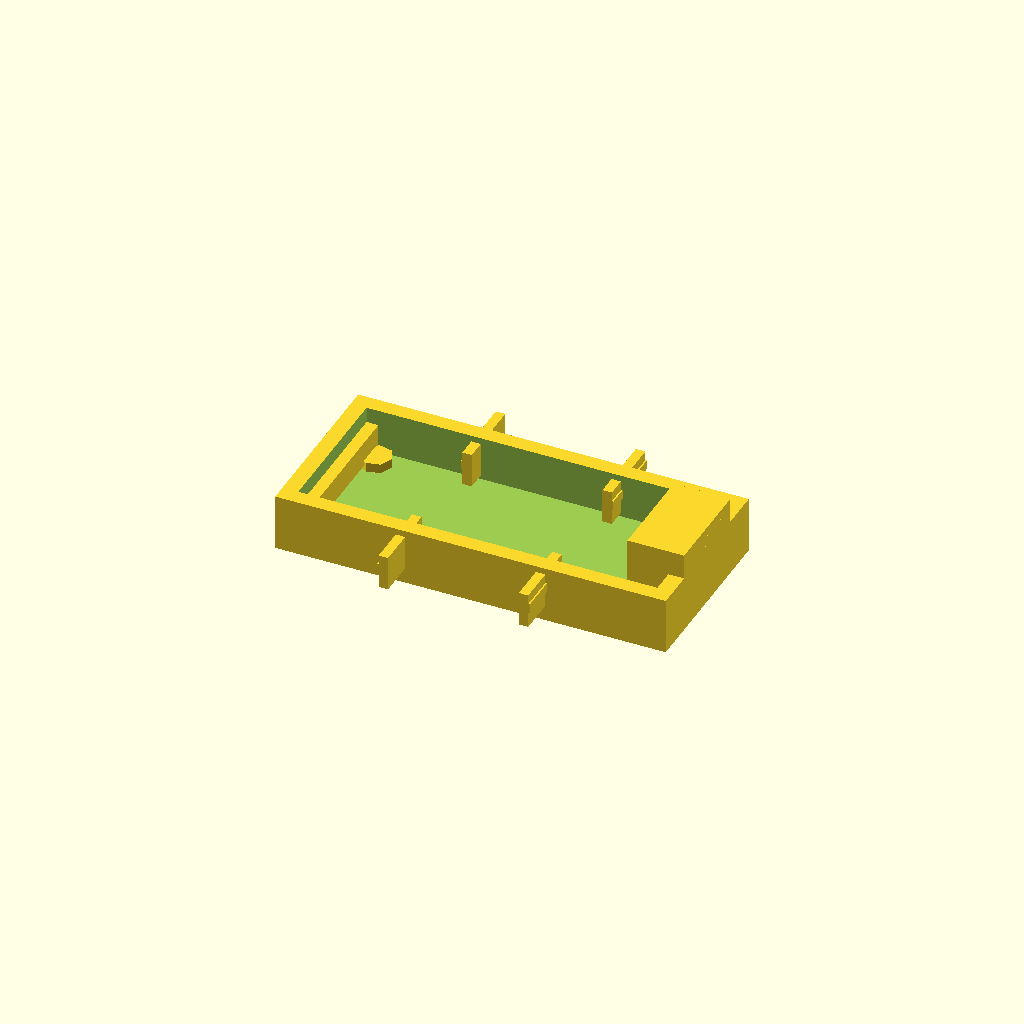
Cell 1: rendered with the file's own defaults.
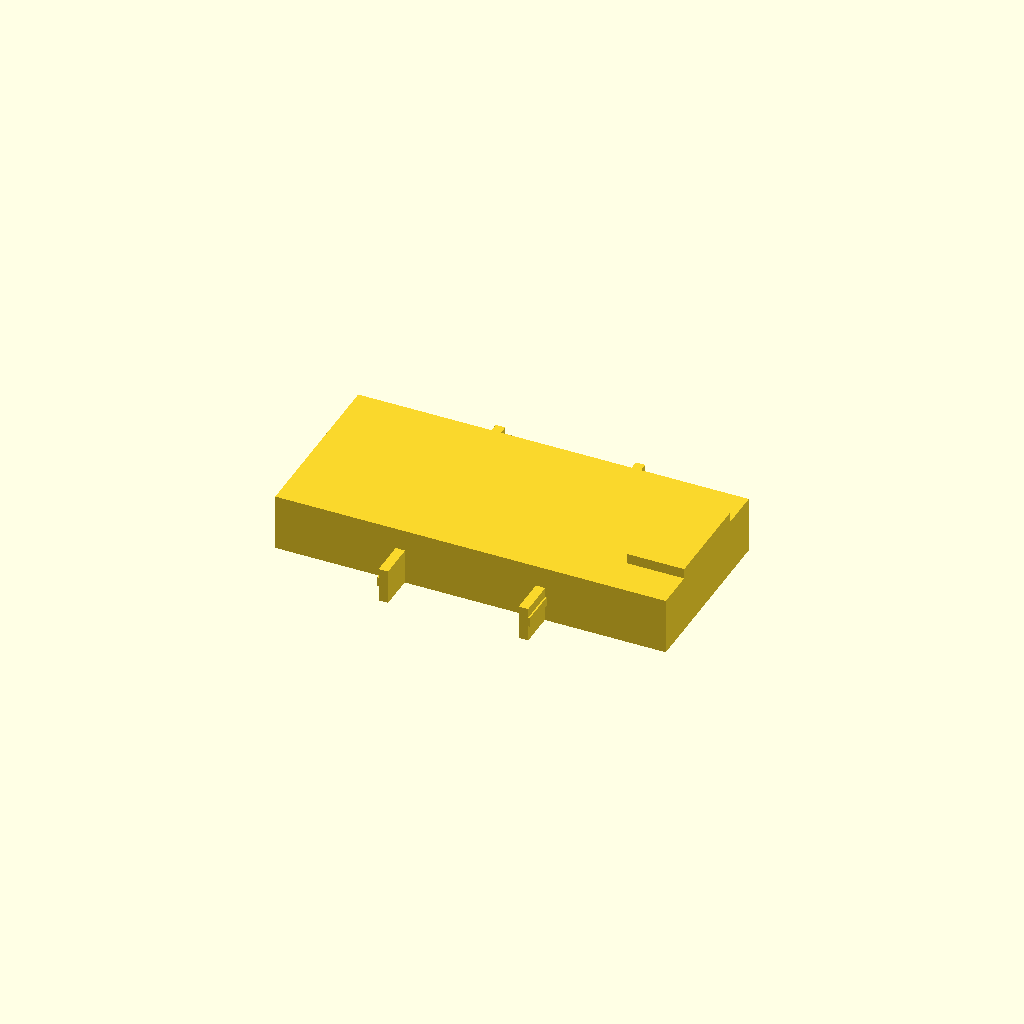
Cell 2 — base_thickness set to 0.1, the other parameters unchanged.
One fixed orthographic camera (rotation 55°, 0°, 25°; colour scheme Cornfield) for every cell.
OpenSCAD source file pipeline/evaluation/nopscadlib_benchmark/20260427_184749/craft/bench_medium_05.scad:
// Parameters
pcb_length = 45.0; //[22.5:90.0:0.1]
pcb_width = 18.0; //[9.0:36.0:0.1]
pcb_thickness = 1.6; //[0.8:3.2:0.1]
case_wall_thickness = 2.0; //[1.0:4.0:0.1]
base_thickness = 2.0; //[1.0:4.0:0.1]
internal_clearance_xy = 0.3; //[0.1:1.0:0.05]
internal_clearance_z = 0.4; //[0.1:1.5:0.05]
clip_thickness = 1.2; //[0.6:2.4:0.1]
clip_overhang = 0.8; //[0.4:1.6:0.1]
clip_gap = 0.4; //[0.2:1.0:0.05]
clip_lead_in_chamfer = 0.8; //[0.4:2.0:0.1]
standoff_height = 1.2; //[0.6:2.4:0.1]
standoff_diameter = 4.0; //[2.0:8.0:0.1]
usb_cutout_width = 9.0; //[4.5:18.0:0.1]
usb_cutout_height = 4.0; //[2.0:8.0:0.1]
usb_cutout_depth = 6.0; //[3.0:12.0:0.1]
usb_cutout_clearance = 0.5; //[0.2:1.5:0.05]
overlap = 1.0; //[0.5:2.0:0.1]
case_inner_length = 45.6; //[23.0:91.0:0.1]
case_inner_width = 18.6; //[9.5:37.0:0.1]
case_inner_height = 5.2; //[3.0:12.0:0.1]
case_outer_length = 49.6; //[25.0:99.0:0.1]
case_outer_width = 22.6; //[11.0:45.0:0.1]
case_outer_height = 7.2; //[4.0:16.0:0.1]

// Main Body Outer
module main_body_outer() {
  translate([0, 0, case_outer_height/2])
    cube([case_outer_length, case_outer_width, case_outer_height], center=true);
}

// PCB Bay Void
module pcb_bay_void() {
  translate([0, 0, base_thickness + case_inner_height/2])
    cube([case_inner_length, case_inner_width, case_inner_height + overlap], center=true);
}

// USB Port Cutout Void
module usb_port_cutout_void() {
  translate([case_outer_length/2 - (usb_cutout_depth + overlap)/2, 0, base_thickness + standoff_height + pcb_thickness/2 + (usb_cutout_height + 2*usb_cutout_clearance)/2])
    cube([usb_cutout_depth + overlap, usb_cutout_width + 2*usb_cutout_clearance, usb_cutout_height + 2*usb_cutout_clearance], center=true);
}

// Cable Clearance Chamfer Void
module cable_clearance_chamfer_void() {
  translate([case_outer_length/2 - (usb_cutout_depth + overlap)/2, 0, base_thickness + standoff_height + pcb_thickness/2 + (usb_cutout_height + 2*usb_cutout_clearance)/2])
    rotate([0, 45, 0])
    cube([usb_cutout_depth + overlap, usb_cutout_width + 2*usb_cutout_clearance, usb_cutout_height + 2*usb_cutout_clearance], center=true);
}

// Standoff Cylinder
module standoff_cyl() {
  translate([0, 0, base_thickness + standoff_height/2 - overlap/2])
    cylinder(h=standoff_height, r=standoff_diameter/2, center=true);
}

// End Stop Block
module end_stop_block() {
  translate([-case_inner_length/2 + case_wall_thickness/2 - overlap/2, 0, base_thickness + (standoff_height + pcb_thickness + internal_clearance_z)/2])
    cube([case_wall_thickness, case_inner_width, standoff_height + pcb_thickness + internal_clearance_z], center=true);
}

// Clip Arm
module clip_arm() {
  translate([0, 0, base_thickness + (case_inner_height - clip_lead_in_chamfer)/2])
    cube([clip_thickness, case_inner_length/5, case_inner_height - clip_lead_in_chamfer], center=true);
}

// Clip Lip
module clip_lip() {
  translate([0, 0, base_thickness + standoff_height + pcb_thickness + internal_clearance_z - clip_thickness/2])
    cube([clip_overhang, case_inner_length/5, clip_thickness], center=true);
}

// USB Reference B
module usb_ref_B() {
  translate([case_outer_length/2 - usb_cutout_depth/2, 0, base_thickness + standoff_height + pcb_thickness/2 + usb_cutout_height/2])
    cube([usb_cutout_depth, usb_cutout_width, usb_cutout_height], center=true);
}

// USB Reference uA
module usb_ref_uA() {
  translate([case_outer_length/2 - (usb_cutout_depth*0.8)/2, 0, base_thickness + standoff_height + pcb_thickness/2 + (usb_cutout_height*0.7)/2])
    cube([usb_cutout_depth*0.8, usb_cutout_width*0.8, usb_cutout_height*0.7], center=true);
}

// USB Reference Ax2
module usb_ref_Ax2() {
  translate([case_outer_length/2 - (usb_cutout_depth*1.2)/2, 0, base_thickness + standoff_height + pcb_thickness/2 + (usb_cutout_height*1.6)/2])
    cube([usb_cutout_depth*1.2, usb_cutout_width*1.4, usb_cutout_height*1.6], center=true);
}

// USB Reference C
module usb_ref_C() {
  translate([case_outer_length/2 - (usb_cutout_depth*0.9)/2, 0, base_thickness + standoff_height + pcb_thickness/2 + (usb_cutout_height*0.8)/2])
    cube([usb_cutout_depth*0.9, usb_cutout_width*0.9, usb_cutout_height*0.8], center=true);
}

// USB Reference Ax1
module usb_ref_Ax1() {
  translate([case_outer_length/2 - (usb_cutout_depth*1.1)/2, 0, base_thickness + standoff_height + pcb_thickness/2 + (usb_cutout_height*1.3)/2])
    cube([usb_cutout_depth*1.1, usb_cutout_width*1.2, usb_cutout_height*1.3], center=true);
}

// Operations
module op_pcb_bay() {
  difference() {
    main_body_outer();
    pcb_bay_void();
  }
}

module op_usb_port_cutout() {
  difference() {
    op_pcb_bay();
    usb_port_cutout_void();
  }
}

module op_cable_clearance_chamfer() {
  difference() {
    op_usb_port_cutout();
    cable_clearance_chamfer_void();
  }
}

module op_standoff_1_pos() {
  translate([-case_inner_length/2 + standoff_diameter/2 + internal_clearance_xy, -case_inner_width/2 + standoff_diameter/2 + internal_clearance_xy, 0])
    standoff_cyl();
}

module op_standoff_2_pos() {
  translate([-case_inner_length/2 + standoff_diameter/2 + internal_clearance_xy, case_inner_width/2 - standoff_diameter/2 - internal_clearance_xy, 0])
    standoff_cyl();
}

module op_standoff_3_pos() {
  translate([case_inner_length/2 - standoff_diameter/2 - internal_clearance_xy - usb_cutout_depth/2, -case_inner_width/2 + standoff_diameter/2 + internal_clearance_xy, 0])
    standoff_cyl();
}

module op_standoff_4_pos() {
  translate([case_inner_length/2 - standoff_diameter/2 - internal_clearance_xy - usb_cutout_depth/2, case_inner_width/2 - standoff_diameter/2 - internal_clearance_xy, 0])
    standoff_cyl();
}

module op_board_standoffs() {
  union() {
    op_standoff_1_pos();
    op_standoff_2_pos();
    op_standoff_3_pos();
    op_standoff_4_pos();
  }
}

module op_end_stops() {
  union() {
    end_stop_block();
    end_stop_block();
  }
}

module op_clip_arm_left_1() {
  translate([-case_inner_width/2 - clip_thickness/2 + overlap, -case_inner_length/4, 0])
    clip_arm();
}

module op_clip_lip_left_1() {
  translate([-case_inner_width/2 + clip_overhang/2 - clip_gap, -case_inner_length/4, 0])
    clip_lip();
}

module op_clip_left_1() {
  union() {
    op_clip_arm_left_1();
    op_clip_lip_left_1();
  }
}

module op_clip_arm_left_2() {
  translate([-case_inner_width/2 - clip_thickness/2 + overlap, case_inner_length/4, 0])
    clip_arm();
}

module op_clip_lip_left_2() {
  translate([-case_inner_width/2 + clip_overhang/2 - clip_gap, case_inner_length/4, 0])
    clip_lip();
}

module op_clip_left_2() {
  union() {
    op_clip_arm_left_2();
    op_clip_lip_left_2();
  }
}

module op_clip_arm_right_1() {
  translate([case_inner_width/2 + clip_thickness/2 - overlap, -case_inner_length/4, 0])
    clip_arm();
}

module op_clip_lip_right_1() {
  translate([case_inner_width/2 - clip_overhang/2 + clip_gap, -case_inner_length/4, 0])
    clip_lip();
}

module op_clip_right_1() {
  union() {
    op_clip_arm_right_1();
    op_clip_lip_right_1();
  }
}

module op_clip_arm_right_2() {
  translate([case_inner_width/2 + clip_thickness/2 - overlap, case_inner_length/4, 0])
    clip_arm();
}

module op_clip_lip_right_2() {
  translate([case_inner_width/2 - clip_overhang/2 + clip_gap, case_inner_length/4, 0])
    clip_lip();
}

module op_clip_right_2() {
  union() {
    op_clip_arm_right_2();
    op_clip_lip_right_2();
  }
}

module op_snap_fit_clips() {
  union() {
    op_clip_left_1();
    op_clip_left_2();
    op_clip_right_1();
    op_clip_right_2();
  }
}

module op_main_body() {
  union() {
    op_cable_clearance_chamfer();
    op_board_standoffs();
    op_end_stops();
    op_snap_fit_clips();
  }
}

module op_usb_reference_union() {
  union() {
    usb_ref_B();
    usb_ref_uA();
    usb_ref_Ax2();
    usb_ref_C();
    usb_ref_Ax1();
  }
}

module op_final_model() {
  union() {
    op_main_body();
    op_usb_reference_union();
  }
}

// Final Output
op_final_model();
Parameter table extracted from the source (name, type, default, range or options):
pcb_length: number, default 45, range 0.1 to 22.5, step 90
pcb_width: number, default 18, range 0.1 to 9, step 36
pcb_thickness: number, default 1.6, range 0.1 to 0.8, step 3.2
case_wall_thickness: number, default 2, range 0.1 to 1, step 4
base_thickness: number, default 2, range 0.1 to 1, step 4
internal_clearance_xy: number, default 0.3, range 0.05 to 0.1, step 1
internal_clearance_z: number, default 0.4, range 0.05 to 0.1, step 1.5
clip_thickness: number, default 1.2, range 0.1 to 0.6, step 2.4
clip_overhang: number, default 0.8, range 0.1 to 0.4, step 1.6
clip_gap: number, default 0.4, range 0.05 to 0.2, step 1
clip_lead_in_chamfer: number, default 0.8, range 0.1 to 0.4, step 2
standoff_height: number, default 1.2, range 0.1 to 0.6, step 2.4
standoff_diameter: number, default 4, range 0.1 to 2, step 8
usb_cutout_width: number, default 9, range 0.1 to 4.5, step 18
usb_cutout_height: number, default 4, range 0.1 to 2, step 8
usb_cutout_depth: number, default 6, range 0.1 to 3, step 12
usb_cutout_clearance: number, default 0.5, range 0.05 to 0.2, step 1.5
overlap: number, default 1, range 0.1 to 0.5, step 2
case_inner_length: number, default 45.6, range 0.1 to 23, step 91
case_inner_width: number, default 18.6, range 0.1 to 9.5, step 37
case_inner_height: number, default 5.2, range 0.1 to 3, step 12
case_outer_length: number, default 49.6, range 0.1 to 25, step 99
case_outer_width: number, default 22.6, range 0.1 to 11, step 45
case_outer_height: number, default 7.2, range 0.1 to 4, step 16
